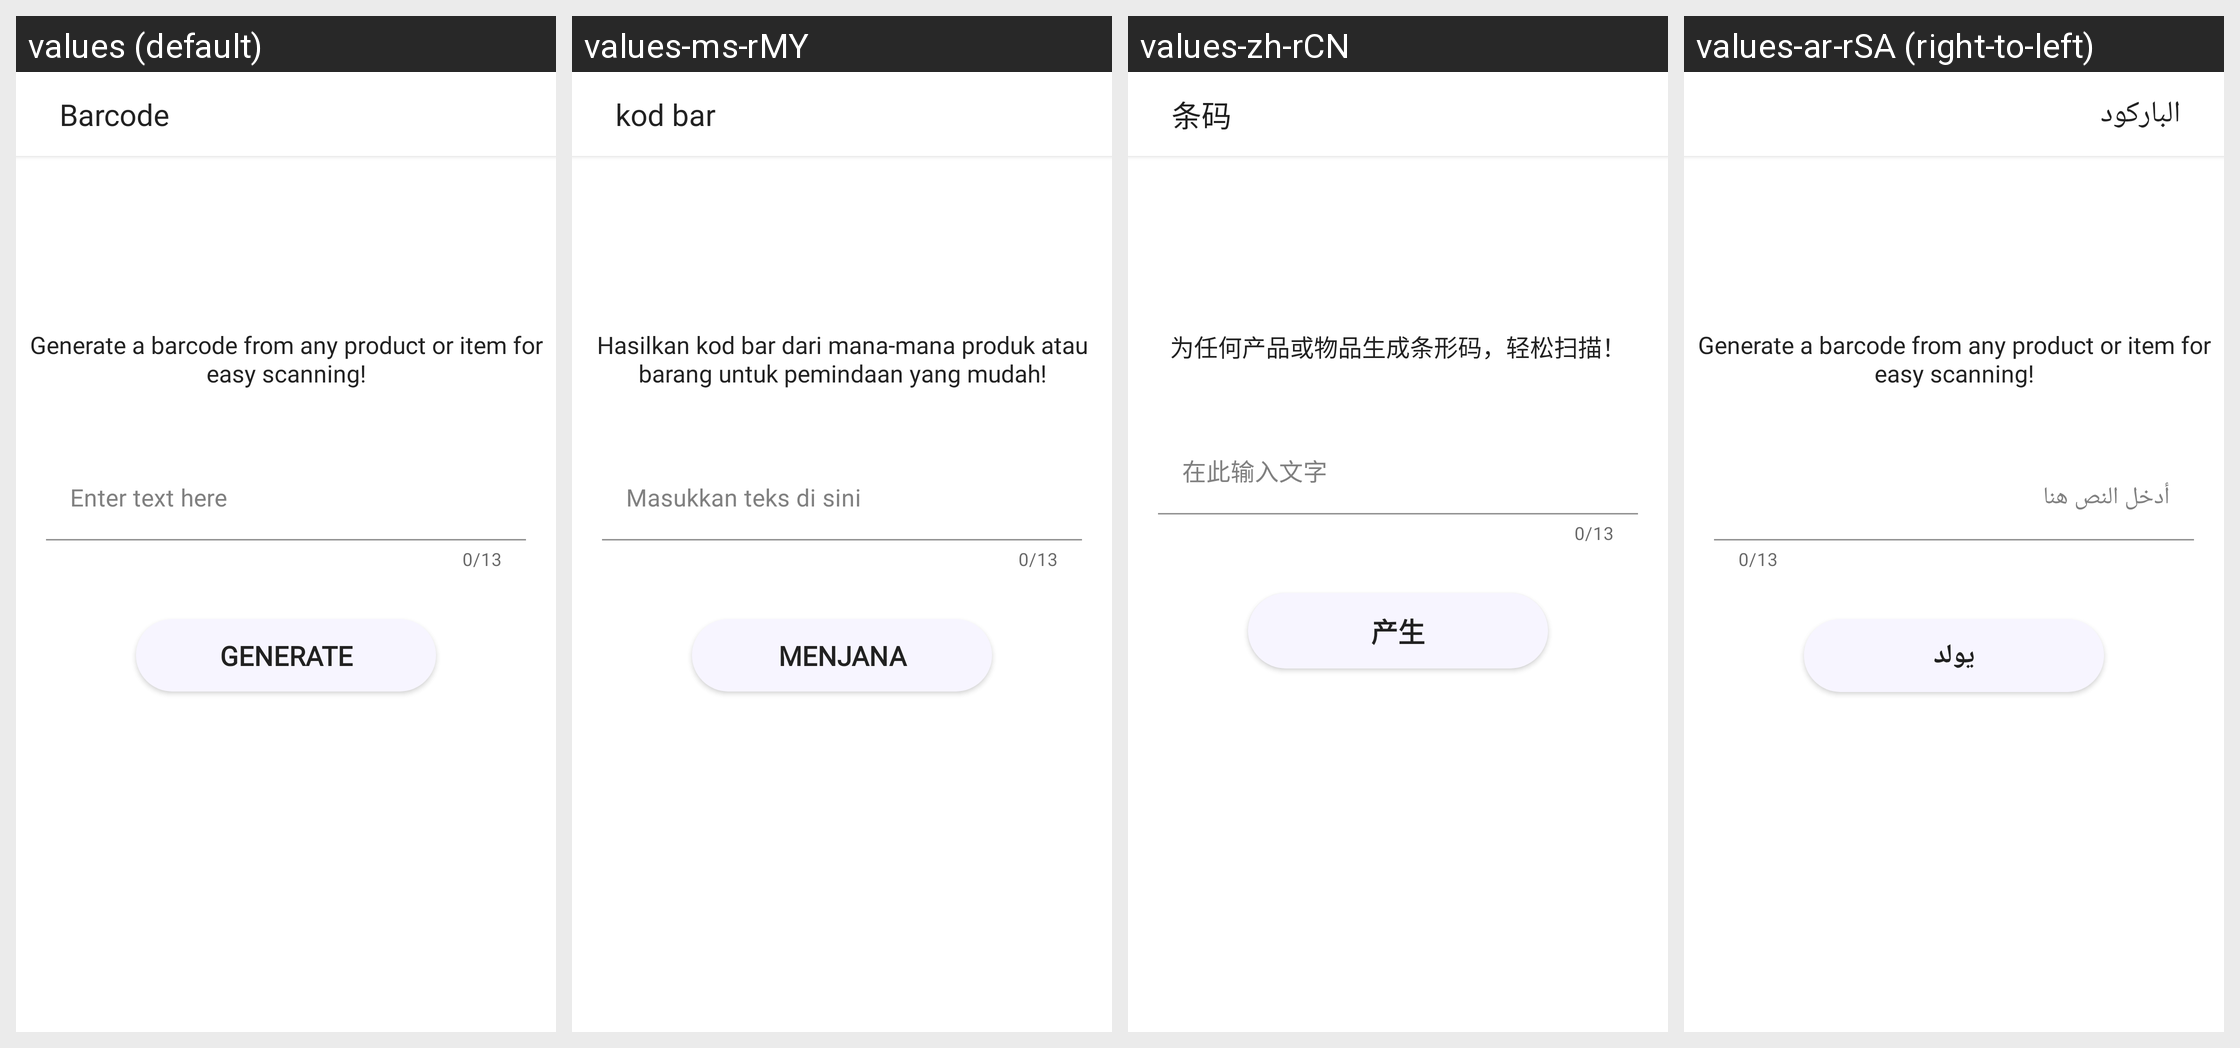

For this localized Android screen grid, give each drawn string resource with its value in every locale shown.
Android screen res/layout/activity_bar_code.xml rendered under 4 locales, left to right: values (default), values-ms-rMY, values-zh-rCN, values-ar-rSA (right-to-left). Device: Nexus 5 (rendered at 1080×1920; each locale shown at half size, 540×960, under a caption strip naming it); theme Theme.QRScanner.
Other locales in the repository, not shown: values-de, values-fr, values-hi-rIN, values-it, values-tr-rTR, values-ur-rPK.
Strings drawn on this screen, with the default value and each locale's value (text and hints the layout hard-codes, and strings that could not be matched under every locale, appear in the picture but are not listed):

barcode
  values: Barcode
  values-ms-rMY: kod bar
  values-zh-rCN: 条码
  values-ar-rSA: الباركود

generate_a_barcode_from_any_product_or_item_for_easy_scanning
  values: Generate a barcode from any product or item for easy scanning!
  values-ms-rMY: Hasilkan kod bar dari mana-mana produk atau barang untuk pemindaan yang mudah!
  values-zh-rCN: 为任何产品或物品生成条形码，轻松扫描！
  values-ar-rSA: Generate a barcode from any product or item for easy scanning!  [not translated; the default value is used]

enter_text_here
  values: Enter text here
  values-ms-rMY: Masukkan teks di sini
  values-zh-rCN: 在此输入文字
  values-ar-rSA: أدخل النص هنا

generate
  values: Generate
  values-ms-rMY: Menjana
  values-zh-rCN: 产生
  values-ar-rSA: يولد
